Run: headless pygame with SDL's dummy video driver; simulated clock (each Clock.tick advances the game by its frame time, no real sleeping); random seed 0; keys injected as events and as key.get_pressed() state; no mouse input.
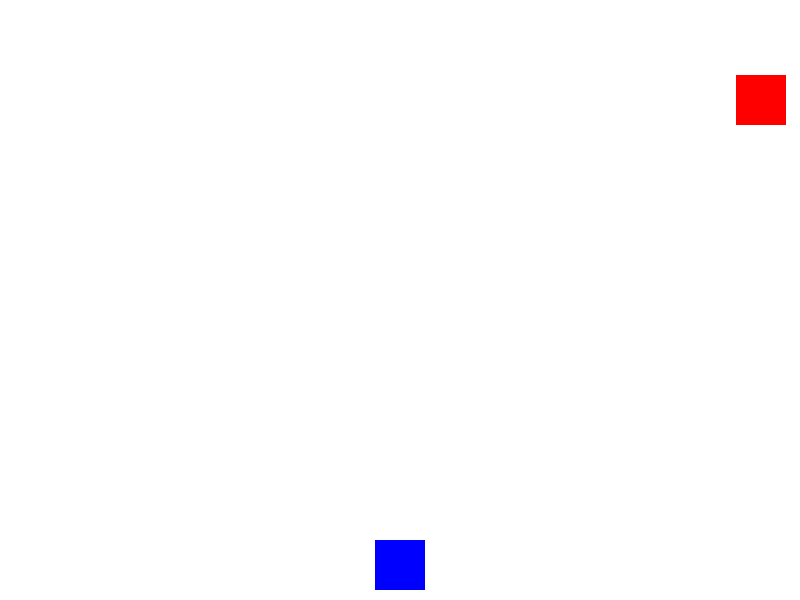
Frame 1 of 2 · flips 1–60 · no input
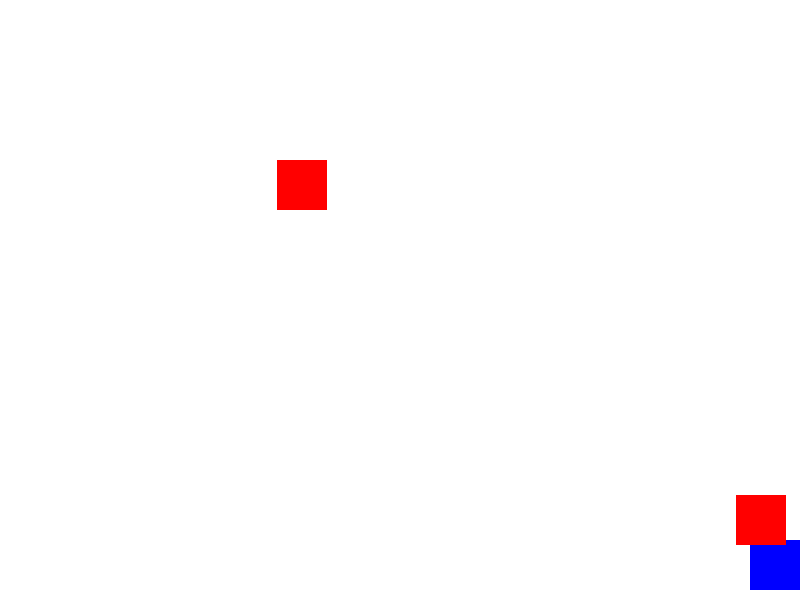
Frame 2 of 2 · flips 61–180 · tapped SPACE, RETURN · held RIGHT (→), D (game ended)

The pygame program that drew these frames:

import pygame
import random

# Initialize Pygame
pygame.init()

# Set up the display
WIDTH = 800
HEIGHT = 600
screen = pygame.display.set_mode((WIDTH, HEIGHT))
pygame.display.set_caption("Dodge the Blocks")

# Colors
WHITE = (255, 255, 255)
RED = (255, 0, 0)
BLUE = (0, 0, 255)

# Player settings
player_size = 50
player_x = WIDTH // 2 - player_size // 2
player_y = HEIGHT - player_size - 10
player_speed = 5

# Enemy settings
enemy_size = 50
enemy_speed = 5
enemies = []

# Game loop
running = True
clock = pygame.time.Clock()
score = 0

while running:
    # Event handling
    for event in pygame.event.get():
        if event.type == pygame.QUIT:
            running = False

    # Player movement
    keys = pygame.key.get_pressed()
    if keys[pygame.K_LEFT] and player_x > 0:
        player_x -= player_speed
    if keys[pygame.K_RIGHT] and player_x < WIDTH - player_size:
        player_x += player_speed

    # Create new enemies
    if len(enemies) < 5 and random.random() < 0.02:
        enemies.append([random.randint(0, WIDTH - enemy_size), -enemy_size])

    # Update enemy positions
    for enemy in enemies[:]:
        enemy[1] += enemy_speed
        if enemy[1] > HEIGHT:
            enemies.remove(enemy)
            score += 1

    # Collision detection
    player_rect = pygame.Rect(player_x, player_y, player_size, player_size)
    for enemy in enemies:
        enemy_rect = pygame.Rect(enemy[0], enemy[1], enemy_size, enemy_size)
        if player_rect.colliderect(enemy_rect):
            running = False

    # Drawing
    screen.fill(WHITE)
    pygame.draw.rect(screen, BLUE, (player_x, player_y, player_size, player_size))
    for enemy in enemies:
        pygame.draw.rect(screen, RED, (enemy[0], enemy[1], enemy_size, enemy_size))

    pygame.display.flip()
    clock.tick(60)

print(f"Game Over! Score: {score}")
pygame.quit()
